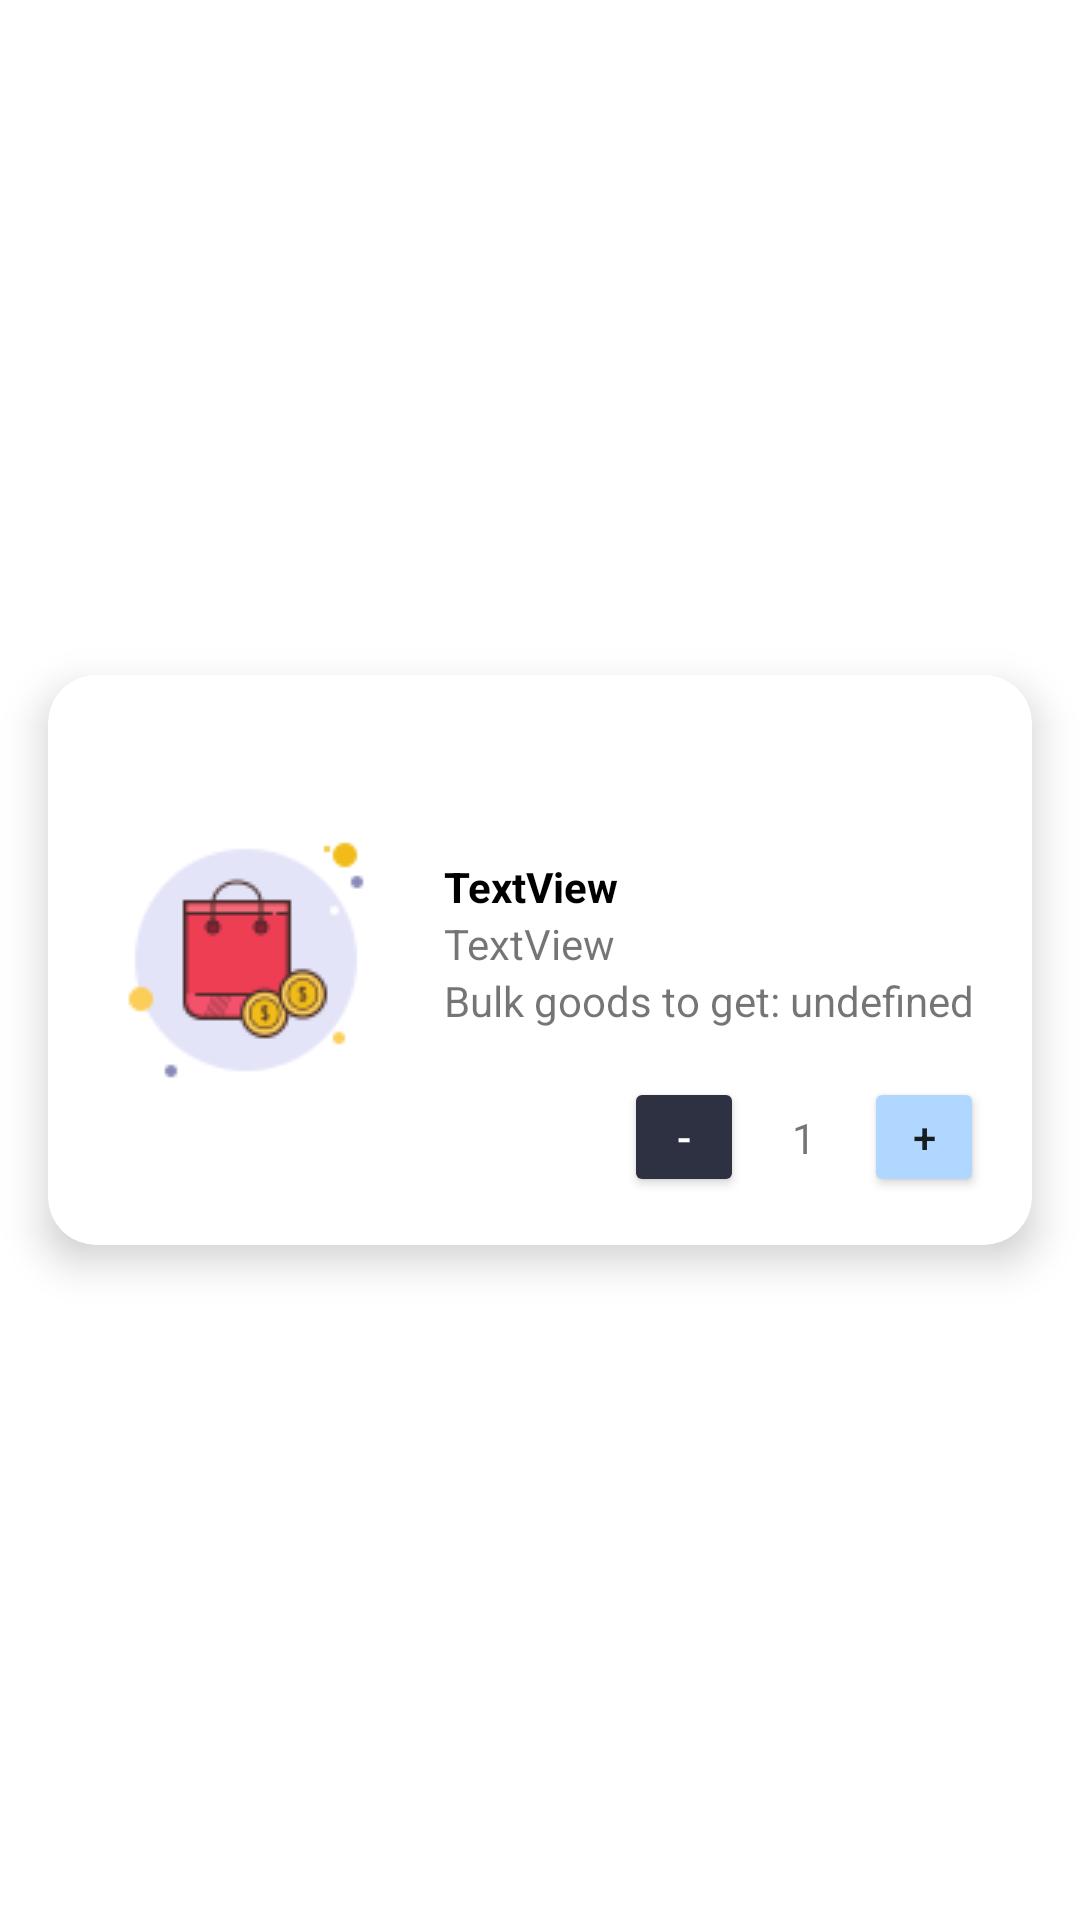

The Android layout XML behind this screen, and the referenced resources:
<!-- AndroidManifest.xml: application theme Theme.BigFamilyShopkeeper -->
<!-- res/layout/cart_product.xml -->
<?xml version="1.0" encoding="utf-8"?>
<androidx.constraintlayout.widget.ConstraintLayout xmlns:android="http://schemas.android.com/apk/res/android"
    xmlns:app="http://schemas.android.com/apk/res-auto"
    xmlns:tools="http://schemas.android.com/tools"
    android:layout_width="match_parent"
    android:layout_height="wrap_content">

    <androidx.cardview.widget.CardView
        android:layout_width="match_parent"
        android:layout_height="wrap_content"
        android:layout_marginStart="16dp"
        android:layout_marginTop="16dp"
        android:layout_marginEnd="16dp"
        android:layout_marginBottom="16dp"
        app:cardCornerRadius="16dp"
        app:cardElevation="8dp"
        app:layout_constraintBottom_toBottomOf="parent"
        app:layout_constraintEnd_toEndOf="parent"
        app:layout_constraintStart_toStartOf="parent"
        app:layout_constraintTop_toTopOf="parent">

        <androidx.constraintlayout.widget.ConstraintLayout
            android:layout_width="match_parent"
            android:layout_height="match_parent"
            app:layout_constraintEnd_toEndOf="parent"
            app:layout_constraintStart_toStartOf="parent">

            <ImageView
                android:id="@+id/imageView3"
                android:layout_width="100dp"
                android:layout_height="100dp"
                android:layout_marginStart="16dp"
                android:layout_marginTop="16dp"
                android:layout_marginBottom="16dp"
                android:background="@drawable/bag"
                app:layout_constraintBottom_toBottomOf="parent"
                app:layout_constraintStart_toStartOf="parent"
                app:layout_constraintTop_toTopOf="parent" />

            <LinearLayout
                android:id="@+id/linearLayout2"
                android:layout_width="0dp"
                android:layout_height="wrap_content"
                android:layout_marginStart="16dp"
                android:layout_marginTop="16dp"
                android:layout_marginEnd="16dp"
                android:orientation="vertical"
                app:layout_constraintEnd_toEndOf="parent"
                app:layout_constraintStart_toEndOf="@+id/imageView3"
                app:layout_constraintTop_toTopOf="@+id/imageView3">

                <TextView
                    android:id="@+id/txtGoodNameCart"
                    android:layout_width="match_parent"
                    android:layout_height="wrap_content"
                    android:text="TextView"
                    android:textColor="@color/black"
                    android:textStyle="bold" />

                <TextView
                    android:id="@+id/txtGoodDescriptionCart"
                    android:layout_width="match_parent"
                    android:layout_height="wrap_content"
                    android:text="TextView" />

                <TextView
                    android:id="@+id/txtBulkGoodsToGet"
                    android:layout_width="match_parent"
                    android:layout_height="wrap_content"
                    android:text="Bulk goods to get: undefined" />
            </LinearLayout>

            <Button
                android:id="@+id/btnIncreaseItemCount"
                android:layout_width="40dp"
                android:layout_height="40dp"
                android:layout_marginTop="16dp"
                android:layout_marginEnd="16dp"
                android:layout_marginBottom="16dp"
                android:backgroundTint="#B0D7FF"
                android:text="+"
                app:layout_constraintBottom_toBottomOf="parent"
                app:layout_constraintEnd_toEndOf="parent"
                app:layout_constraintTop_toBottomOf="@+id/linearLayout2" />

            <TextView
                android:id="@+id/txtNumberInCart"
                android:layout_width="wrap_content"
                android:layout_height="wrap_content"
                android:layout_marginTop="8dp"
                android:layout_marginEnd="16dp"
                android:layout_marginBottom="8dp"
                android:text="1"
                app:layout_constraintBottom_toBottomOf="@+id/btnIncreaseItemCount"
                app:layout_constraintEnd_toStartOf="@+id/btnIncreaseItemCount"
                app:layout_constraintTop_toTopOf="@+id/btnIncreaseItemCount" />

            <Button
                android:id="@+id/btnReduceItemCount"
                android:layout_width="40dp"
                android:layout_height="40dp"
                android:layout_marginTop="8dp"
                android:layout_marginEnd="16dp"
                android:layout_marginBottom="8dp"
                android:backgroundTint="#2D3142"
                android:text="-"
                android:textColor="@color/white"
                app:layout_constraintBottom_toBottomOf="@+id/txtNumberInCart"
                app:layout_constraintEnd_toStartOf="@+id/txtNumberInCart"
                app:layout_constraintTop_toTopOf="@+id/txtNumberInCart" />
        </androidx.constraintlayout.widget.ConstraintLayout>
    </androidx.cardview.widget.CardView>
</androidx.constraintlayout.widget.ConstraintLayout>
<!-- resources referenced by this layout -->
<resources>
  <!-- drawable bag: png bitmap (drawable-v24, 5158 bytes) -->
  <style name="Theme.BigFamilyShopkeeper" parent="Theme.MaterialComponents.DayNight.DarkActionBar">
          
          <item name="colorPrimary">@color/purple_500</item>
          <item name="colorPrimaryVariant">@color/purple_700</item>
          <item name="colorOnPrimary">@color/white</item>
          
          <item name="colorSecondary">@color/teal_200</item>
          <item name="colorSecondaryVariant">@color/teal_700</item>
          <item name="colorOnSecondary">@color/black</item>
          
          <item name="android:statusBarColor" tools:targetApi="l">?attr/colorPrimaryVariant</item>
          
      </style>
  <!-- not gathered from this repository: default colours our renderer supplied (Android Studio template values) -->
  <color name="purple_500">#FF6200EE</color>
  <color name="purple_700">#FF3700B3</color>
  <color name="teal_200">#FF03DAC5</color>
  <color name="teal_700">#FF018786</color>
  <color name="black">#FF000000</color>
  <color name="white">#FFFFFFFF</color>
</resources>
